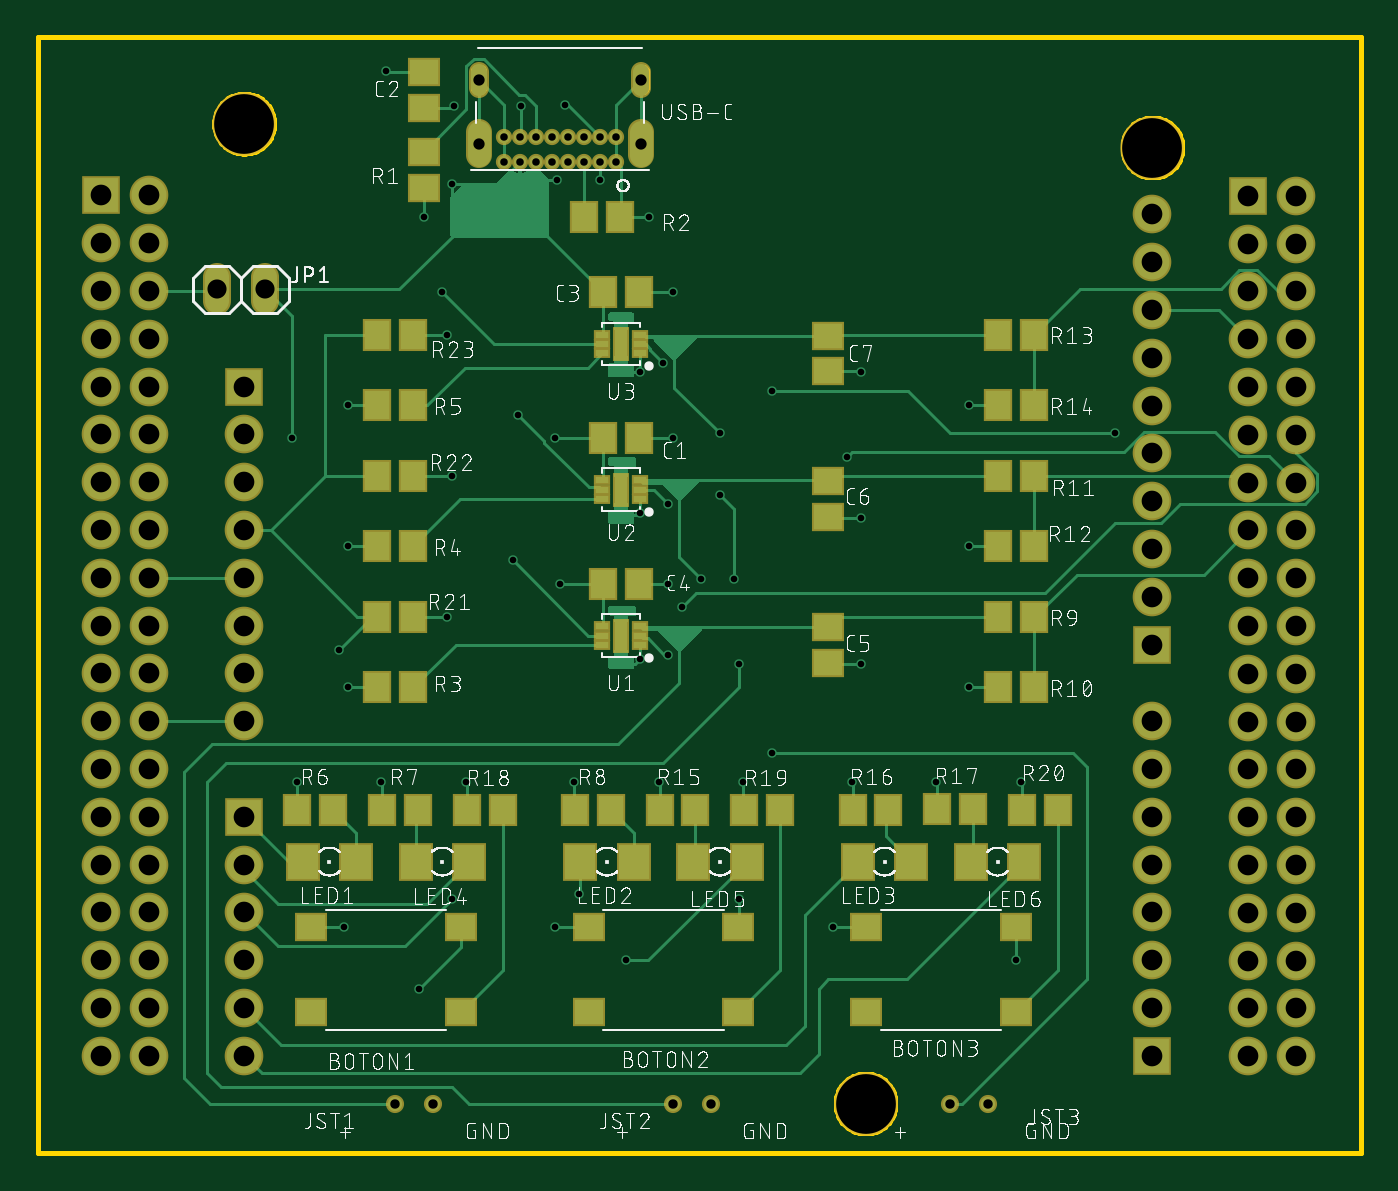
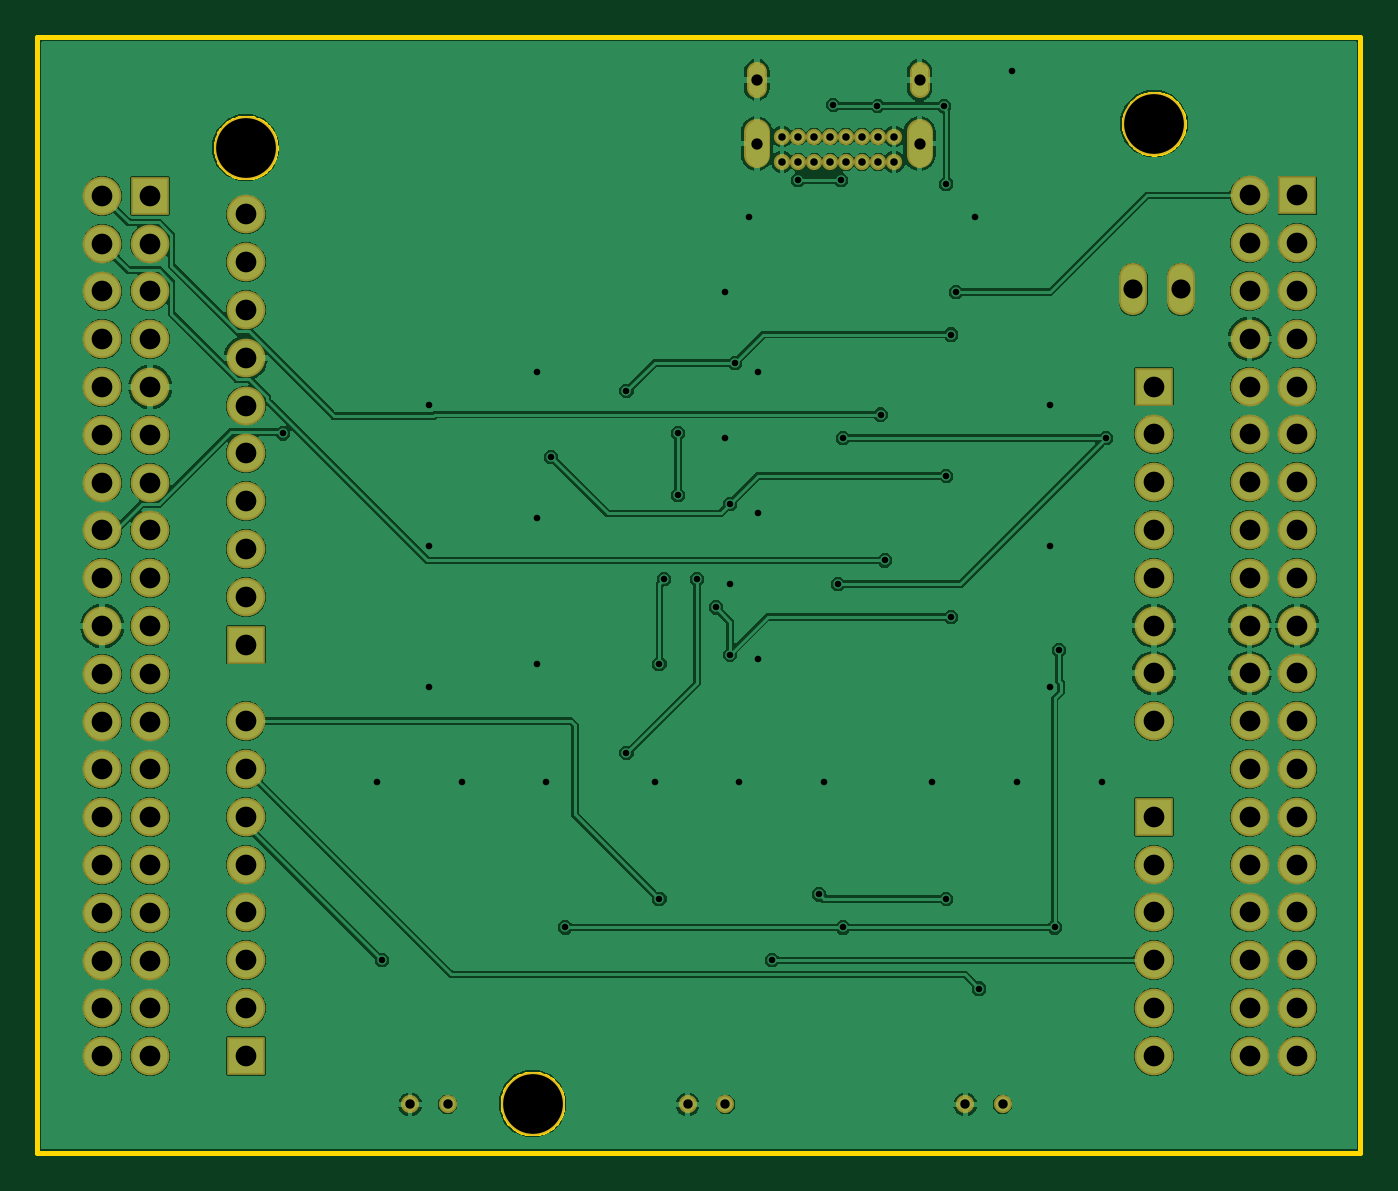
Circuit board: 8 layer files. Board 70.3 x 59.3 mm.
- bottom_copper: Cargador_Baterias.GBL (130771 bytes)
- bottom_mask: Cargador_Baterias.GBS (3094 bytes)
- outline: Cargador_Baterias.GKO (39407 bytes)
- top_copper: Cargador_Baterias.GTL (38895 bytes)
- top_silk: Cargador_Baterias.GTO (227868 bytes)
- paste: Cargador_Baterias.GTP (2372 bytes)
- top_mask: Cargador_Baterias.GTS (5323 bytes)
- drill: Cargador_Baterias.XLN (2807 bytes)

=== bottom_copper: Cargador_Baterias.GBL (130771 bytes, source omitted) ===
=== bottom_mask: Cargador_Baterias.GBS ===
G04 EAGLE Gerber RS-274X export*
G75*
%MOMM*%
%FSLAX34Y34*%
%LPD*%
%INSoldermask Bottom*%
%IPPOS*%
%AMOC8*
5,1,8,0,0,1.08239X$1,22.5*%
G01*
%ADD10C,0.963200*%
%ADD11C,1.479200*%
%ADD12R,2.053200X2.053200*%
%ADD13C,2.053200*%
%ADD14C,3.378200*%
%ADD15C,0.863200*%
%ADD16C,1.403200*%
%ADD17C,1.063200*%


D10*
X337500Y26000D03*
X357500Y26000D03*
X190000Y26000D03*
X210000Y26000D03*
X485000Y26000D03*
X505000Y26000D03*
D11*
X120700Y452620D02*
X120700Y465380D01*
X95300Y465380D02*
X95300Y452620D01*
D12*
X109700Y178800D03*
D13*
X109700Y153400D03*
X109700Y128000D03*
X109700Y102600D03*
X109700Y77200D03*
X109700Y51800D03*
D12*
X109700Y407400D03*
D13*
X109700Y382000D03*
X109700Y356600D03*
X109700Y331200D03*
X109700Y305800D03*
X109700Y280400D03*
X109700Y255000D03*
X109700Y229600D03*
D12*
X33500Y509000D03*
D13*
X58900Y509000D03*
X33500Y483600D03*
X58900Y483600D03*
X33500Y458200D03*
X58900Y458200D03*
X33500Y432800D03*
X58900Y432800D03*
X33500Y407400D03*
X58900Y407400D03*
X33500Y382000D03*
X58900Y382000D03*
X33500Y356600D03*
X58900Y356600D03*
X33500Y331200D03*
X58900Y331200D03*
X33500Y305800D03*
X58900Y305800D03*
X33500Y280400D03*
X58900Y280400D03*
X33500Y255000D03*
X58900Y255000D03*
X33500Y229600D03*
X58900Y229600D03*
X33500Y204200D03*
X58900Y204200D03*
X33500Y178800D03*
X58900Y178800D03*
X33500Y153400D03*
X58900Y153400D03*
X33500Y128000D03*
X58900Y128000D03*
X33500Y102600D03*
X58900Y102600D03*
X33500Y77200D03*
X58900Y77200D03*
X33500Y51800D03*
X58900Y51800D03*
D12*
X592300Y270240D03*
D13*
X592300Y295640D03*
X592300Y321040D03*
X592300Y346440D03*
X592300Y371840D03*
X592300Y397240D03*
X592300Y422640D03*
X592300Y448040D03*
X592300Y473440D03*
X592300Y498840D03*
X592300Y102600D03*
X592300Y128000D03*
X592300Y153400D03*
X592300Y178800D03*
X592300Y204200D03*
X592300Y229600D03*
D12*
X592300Y51800D03*
D13*
X592300Y77200D03*
D12*
X643100Y508750D03*
D13*
X668500Y508750D03*
X643100Y483350D03*
X668500Y483350D03*
X643100Y457950D03*
X668500Y457950D03*
X643100Y432550D03*
X668500Y432550D03*
X643100Y407150D03*
X668500Y407150D03*
X643100Y381750D03*
X668500Y381750D03*
X643100Y356350D03*
X668500Y356350D03*
X643100Y330950D03*
X668500Y330950D03*
X643100Y305550D03*
X668500Y305550D03*
X643100Y280150D03*
X668500Y280150D03*
X643100Y254750D03*
X668500Y254750D03*
X643100Y229350D03*
X668500Y229350D03*
X643100Y203950D03*
X668500Y203950D03*
X643100Y178550D03*
X668500Y178550D03*
X643100Y153150D03*
X668500Y153150D03*
X643100Y127750D03*
X668500Y127750D03*
X643100Y102350D03*
X668500Y102350D03*
X643100Y76950D03*
X668500Y76950D03*
X643100Y51550D03*
X668500Y51550D03*
D14*
X592300Y534400D03*
X109700Y547100D03*
X439900Y26400D03*
D15*
X307250Y526750D03*
X298750Y526750D03*
X290250Y526750D03*
X281750Y526750D03*
X273250Y526750D03*
X264750Y526750D03*
X256250Y526750D03*
X247750Y526750D03*
X307250Y540250D03*
X298750Y540250D03*
X290250Y540250D03*
X281750Y540250D03*
X273250Y540250D03*
X264750Y540250D03*
X256250Y540250D03*
X247750Y540250D03*
D16*
X320750Y542550D02*
X320750Y530550D01*
X234250Y530550D02*
X234250Y542550D01*
D17*
X320750Y566050D02*
X320750Y574650D01*
X234250Y574650D02*
X234250Y566050D01*
M02*

=== outline: Cargador_Baterias.GKO (39407 bytes, source omitted) ===
=== top_copper: Cargador_Baterias.GTL (38895 bytes, source omitted) ===
=== top_silk: Cargador_Baterias.GTO (227868 bytes, source omitted) ===
=== paste: Cargador_Baterias.GTP ===
G04 EAGLE Gerber RS-274X export*
G75*
%MOMM*%
%FSLAX34Y34*%
%LPD*%
%INSolderpaste Top*%
%IPPOS*%
%AMOC8*
5,1,8,0,0,1.08239X$1,22.5*%
G01*
%ADD10R,1.300000X1.500000*%
%ADD11R,1.500000X1.300000*%
%ADD12R,1.600000X1.803000*%
%ADD13R,1.550000X1.300000*%
%ADD14R,0.660700X0.320000*%
%ADD15R,0.650000X1.650000*%


D10*
X300500Y380000D03*
X319500Y380000D03*
D11*
X205000Y555500D03*
X205000Y574500D03*
D10*
X300500Y457500D03*
X319500Y457500D03*
X300500Y302500D03*
X319500Y302500D03*
D11*
X420000Y279500D03*
X420000Y260500D03*
X420000Y357000D03*
X420000Y338000D03*
X420000Y434500D03*
X420000Y415500D03*
D12*
X140780Y155000D03*
X169220Y155000D03*
X288280Y155000D03*
X316720Y155000D03*
X435780Y155000D03*
X464220Y155000D03*
X229220Y155000D03*
X200780Y155000D03*
X376720Y155000D03*
X348280Y155000D03*
X524220Y155000D03*
X495780Y155000D03*
D11*
X205000Y513000D03*
X205000Y532000D03*
D10*
X510500Y247500D03*
X529500Y247500D03*
X510500Y360000D03*
X529500Y360000D03*
X510500Y322500D03*
X529500Y322500D03*
X510500Y435000D03*
X529500Y435000D03*
X510500Y397500D03*
X529500Y397500D03*
X349500Y182500D03*
X330500Y182500D03*
X452000Y182500D03*
X433000Y182500D03*
X497000Y183000D03*
X478000Y183000D03*
X228000Y182500D03*
X247000Y182500D03*
X375500Y182500D03*
X394500Y182500D03*
X309500Y497500D03*
X290500Y497500D03*
X523000Y182500D03*
X542000Y182500D03*
X199500Y285000D03*
X180500Y285000D03*
X199500Y360000D03*
X180500Y360000D03*
X199500Y435000D03*
X180500Y435000D03*
X180500Y247500D03*
X199500Y247500D03*
X180500Y322500D03*
X199500Y322500D03*
X180500Y397500D03*
X199500Y397500D03*
X157000Y182500D03*
X138000Y182500D03*
X202000Y182500D03*
X183000Y182500D03*
X304500Y182500D03*
X285500Y182500D03*
X510500Y285000D03*
X529500Y285000D03*
D13*
X145250Y120000D03*
X145250Y75000D03*
X224750Y120000D03*
X224750Y75000D03*
X292750Y120000D03*
X292750Y75000D03*
X372250Y120000D03*
X372250Y75000D03*
X440250Y120000D03*
X440250Y75000D03*
X519750Y120000D03*
X519750Y75000D03*
D14*
X320256Y270000D03*
X320256Y275000D03*
X320256Y280000D03*
X299744Y280000D03*
X299744Y275000D03*
X299744Y270000D03*
D15*
X310000Y275000D03*
D14*
X320256Y347500D03*
X320256Y352500D03*
X320256Y357500D03*
X299744Y357500D03*
X299744Y352500D03*
X299744Y347500D03*
D15*
X310000Y352500D03*
D14*
X320256Y425000D03*
X320256Y430000D03*
X320256Y435000D03*
X299744Y435000D03*
X299744Y430000D03*
X299744Y425000D03*
D15*
X310000Y430000D03*
M02*

=== top_mask: Cargador_Baterias.GTS ===
G04 EAGLE Gerber RS-274X export*
G75*
%MOMM*%
%FSLAX34Y34*%
%LPD*%
%INSoldermask Top*%
%IPPOS*%
%AMOC8*
5,1,8,0,0,1.08239X$1,22.5*%
G01*
%ADD10R,1.503200X1.703200*%
%ADD11C,0.963200*%
%ADD12R,1.703200X1.503200*%
%ADD13C,1.479200*%
%ADD14R,1.803200X2.006200*%
%ADD15R,2.053200X2.053200*%
%ADD16C,2.053200*%
%ADD17C,3.378200*%
%ADD18C,0.863200*%
%ADD19C,1.403200*%
%ADD20C,1.063200*%
%ADD21R,1.753200X1.503200*%
%ADD22R,0.863900X0.523200*%
%ADD23R,0.853200X1.853200*%


D10*
X300500Y380000D03*
X319500Y380000D03*
D11*
X337500Y26000D03*
X357500Y26000D03*
D12*
X205000Y555500D03*
X205000Y574500D03*
D10*
X300500Y457500D03*
X319500Y457500D03*
X300500Y302500D03*
X319500Y302500D03*
D12*
X420000Y279500D03*
X420000Y260500D03*
X420000Y357000D03*
X420000Y338000D03*
X420000Y434500D03*
X420000Y415500D03*
D11*
X190000Y26000D03*
X210000Y26000D03*
X485000Y26000D03*
X505000Y26000D03*
D13*
X120700Y452620D02*
X120700Y465380D01*
X95300Y465380D02*
X95300Y452620D01*
D14*
X140780Y155000D03*
X169220Y155000D03*
X288280Y155000D03*
X316720Y155000D03*
X435780Y155000D03*
X464220Y155000D03*
X229220Y155000D03*
X200780Y155000D03*
X376720Y155000D03*
X348280Y155000D03*
X524220Y155000D03*
X495780Y155000D03*
D15*
X109700Y178800D03*
D16*
X109700Y153400D03*
X109700Y128000D03*
X109700Y102600D03*
X109700Y77200D03*
X109700Y51800D03*
D15*
X109700Y407400D03*
D16*
X109700Y382000D03*
X109700Y356600D03*
X109700Y331200D03*
X109700Y305800D03*
X109700Y280400D03*
X109700Y255000D03*
X109700Y229600D03*
D15*
X33500Y509000D03*
D16*
X58900Y509000D03*
X33500Y483600D03*
X58900Y483600D03*
X33500Y458200D03*
X58900Y458200D03*
X33500Y432800D03*
X58900Y432800D03*
X33500Y407400D03*
X58900Y407400D03*
X33500Y382000D03*
X58900Y382000D03*
X33500Y356600D03*
X58900Y356600D03*
X33500Y331200D03*
X58900Y331200D03*
X33500Y305800D03*
X58900Y305800D03*
X33500Y280400D03*
X58900Y280400D03*
X33500Y255000D03*
X58900Y255000D03*
X33500Y229600D03*
X58900Y229600D03*
X33500Y204200D03*
X58900Y204200D03*
X33500Y178800D03*
X58900Y178800D03*
X33500Y153400D03*
X58900Y153400D03*
X33500Y128000D03*
X58900Y128000D03*
X33500Y102600D03*
X58900Y102600D03*
X33500Y77200D03*
X58900Y77200D03*
X33500Y51800D03*
X58900Y51800D03*
D15*
X592300Y270240D03*
D16*
X592300Y295640D03*
X592300Y321040D03*
X592300Y346440D03*
X592300Y371840D03*
X592300Y397240D03*
X592300Y422640D03*
X592300Y448040D03*
X592300Y473440D03*
X592300Y498840D03*
X592300Y102600D03*
X592300Y128000D03*
X592300Y153400D03*
X592300Y178800D03*
X592300Y204200D03*
X592300Y229600D03*
D15*
X592300Y51800D03*
D16*
X592300Y77200D03*
D15*
X643100Y508750D03*
D16*
X668500Y508750D03*
X643100Y483350D03*
X668500Y483350D03*
X643100Y457950D03*
X668500Y457950D03*
X643100Y432550D03*
X668500Y432550D03*
X643100Y407150D03*
X668500Y407150D03*
X643100Y381750D03*
X668500Y381750D03*
X643100Y356350D03*
X668500Y356350D03*
X643100Y330950D03*
X668500Y330950D03*
X643100Y305550D03*
X668500Y305550D03*
X643100Y280150D03*
X668500Y280150D03*
X643100Y254750D03*
X668500Y254750D03*
X643100Y229350D03*
X668500Y229350D03*
X643100Y203950D03*
X668500Y203950D03*
X643100Y178550D03*
X668500Y178550D03*
X643100Y153150D03*
X668500Y153150D03*
X643100Y127750D03*
X668500Y127750D03*
X643100Y102350D03*
X668500Y102350D03*
X643100Y76950D03*
X668500Y76950D03*
X643100Y51550D03*
X668500Y51550D03*
D17*
X592300Y534400D03*
X109700Y547100D03*
X439900Y26400D03*
D12*
X205000Y513000D03*
X205000Y532000D03*
D10*
X510500Y247500D03*
X529500Y247500D03*
X510500Y360000D03*
X529500Y360000D03*
X510500Y322500D03*
X529500Y322500D03*
X510500Y435000D03*
X529500Y435000D03*
X510500Y397500D03*
X529500Y397500D03*
X349500Y182500D03*
X330500Y182500D03*
X452000Y182500D03*
X433000Y182500D03*
X497000Y183000D03*
X478000Y183000D03*
X228000Y182500D03*
X247000Y182500D03*
X375500Y182500D03*
X394500Y182500D03*
X309500Y497500D03*
X290500Y497500D03*
X523000Y182500D03*
X542000Y182500D03*
X199500Y285000D03*
X180500Y285000D03*
X199500Y360000D03*
X180500Y360000D03*
X199500Y435000D03*
X180500Y435000D03*
X180500Y247500D03*
X199500Y247500D03*
X180500Y322500D03*
X199500Y322500D03*
X180500Y397500D03*
X199500Y397500D03*
X157000Y182500D03*
X138000Y182500D03*
X202000Y182500D03*
X183000Y182500D03*
X304500Y182500D03*
X285500Y182500D03*
X510500Y285000D03*
X529500Y285000D03*
D18*
X307250Y526750D03*
X298750Y526750D03*
X290250Y526750D03*
X281750Y526750D03*
X273250Y526750D03*
X264750Y526750D03*
X256250Y526750D03*
X247750Y526750D03*
X307250Y540250D03*
X298750Y540250D03*
X290250Y540250D03*
X281750Y540250D03*
X273250Y540250D03*
X264750Y540250D03*
X256250Y540250D03*
X247750Y540250D03*
D19*
X320750Y542550D02*
X320750Y530550D01*
X234250Y530550D02*
X234250Y542550D01*
D20*
X320750Y566050D02*
X320750Y574650D01*
X234250Y574650D02*
X234250Y566050D01*
D21*
X145250Y120000D03*
X145250Y75000D03*
X224750Y120000D03*
X224750Y75000D03*
X292750Y120000D03*
X292750Y75000D03*
X372250Y120000D03*
X372250Y75000D03*
X440250Y120000D03*
X440250Y75000D03*
X519750Y120000D03*
X519750Y75000D03*
D22*
X320256Y270000D03*
X320256Y275000D03*
X320256Y280000D03*
X299744Y280000D03*
X299744Y275000D03*
X299744Y270000D03*
D23*
X310000Y275000D03*
D22*
X320256Y347500D03*
X320256Y352500D03*
X320256Y357500D03*
X299744Y357500D03*
X299744Y352500D03*
X299744Y347500D03*
D23*
X310000Y352500D03*
D22*
X320256Y425000D03*
X320256Y430000D03*
X320256Y435000D03*
X299744Y435000D03*
X299744Y430000D03*
X299744Y425000D03*
D23*
X310000Y430000D03*
M02*

=== drill: Cargador_Baterias.XLN ===
M48
;GenerationSoftware,Autodesk,EAGLE,9.6.2*%
;CreationDate,2022-11-17T01:26:43Z*%
FMAT,2
ICI,OFF
METRIC,TZ,000.000
T7C0.350
T6C0.400
T5C0.500
T4C0.600
T3C1.016
T2C1.100
T1C3.175
%
G90
M71
T1
X10970Y54710
X43990Y2640
X59230Y53440
T2
X5890Y25500
X3350Y22960
X5890Y22960
X3350Y20420
X5890Y20420
X3350Y17880
X5890Y17880
X3350Y15340
X5890Y15340
X3350Y12800
X5890Y12800
X3350Y10260
X5890Y10260
X3350Y7720
X5890Y7720
X3350Y5180
X5890Y5180
X59230Y27024
X59230Y29564
X59230Y32104
X59230Y34644
X59230Y37184
X59230Y39724
X59230Y42264
X59230Y44804
X3350Y35660
X59230Y47344
X59230Y49884
X59230Y10260
X59230Y12800
X59230Y15340
X59230Y17880
X59230Y20420
X59230Y22960
X59230Y5180
X59230Y7720
X64310Y50875
X66850Y50875
X64310Y48335
X66850Y48335
X64310Y45795
X66850Y45795
X64310Y43255
X66850Y43255
X64310Y40715
X66850Y40715
X64310Y38175
X66850Y38175
X64310Y35635
X66850Y35635
X64310Y33095
X66850Y33095
X64310Y30555
X66850Y30555
X64310Y28015
X66850Y28015
X64310Y25475
X66850Y25475
X64310Y22935
X66850Y22935
X64310Y20395
X66850Y20395
X64310Y17855
X66850Y17855
X64310Y15315
X66850Y15315
X64310Y12775
X66850Y12775
X66850Y10235
X64310Y7695
X66850Y7695
X64310Y5155
X66850Y5155
X10970Y17880
X10970Y15340
X10970Y12800
X10970Y10260
X10970Y7720
X10970Y5180
X10970Y40740
X10970Y38200
X10970Y35660
X10970Y33120
X10970Y30580
X10970Y28040
X10970Y25500
X10970Y22960
X3350Y50900
X5890Y50900
X3350Y48360
X5890Y48360
X3350Y45820
X5890Y45820
X3350Y43280
X5890Y43280
X3350Y40740
X5890Y40740
X3350Y38200
X5890Y38200
X64310Y10235
X5890Y35660
X3350Y33120
X5890Y33120
X3350Y30580
X5890Y30580
X3350Y28040
X5890Y28040
X3350Y25500
T3
X12070Y45900
X9530Y45900
T4
X23425Y57035
X32075Y53655
X23425Y53655
X32075Y57035
T5
X33750Y2600
X35750Y2600
X19000Y2600
X21000Y2600
X48500Y2600
X50500Y2600
T6
X30725Y52675
X29875Y52675
X29025Y52675
X28175Y52675
X27325Y52675
X26475Y52675
X25625Y52675
X24775Y52675
X29875Y54025
X29025Y54025
X28175Y54025
X27325Y54025
X26475Y54025
X25625Y54025
X24775Y54025
X30725Y54025
T7
X22000Y51500
X27500Y38000
X13500Y38000
X27750Y30250
X29900Y51700
X27600Y51700
X28000Y55700
X25250Y31500
X21750Y43500
X33250Y42000
X39000Y40500
X57250Y38250
X21500Y45750
X21750Y28500
X33500Y26500
X34250Y29000
X25500Y39250
X22000Y36000
X33000Y19750
X43000Y37000
X16250Y12000
X16000Y26750
X27500Y12000
X42250Y12000
X20250Y8750
X37250Y13500
X52000Y10250
X28750Y13750
X22000Y13500
X31250Y10250
X39000Y21250
X35250Y30500
X37250Y26000
X37000Y30500
X36250Y35000
X36250Y38250
X16500Y39750
X16500Y32250
X16500Y24750
X43750Y41500
X43750Y33750
X43750Y26000
X49500Y39750
X49500Y32250
X47750Y19750
X49500Y24750
X52250Y19750
X37500Y19750
X22750Y19750
X18250Y19750
X13750Y19750
X18500Y57500
X20500Y49750
X33500Y34500
X32500Y49750
X33750Y45750
X33750Y38000
X33500Y30250
X32000Y34000
X32000Y26250
X32000Y41500
X43250Y19750
X28500Y19750
X22114Y55636
X25661Y55661
M30
